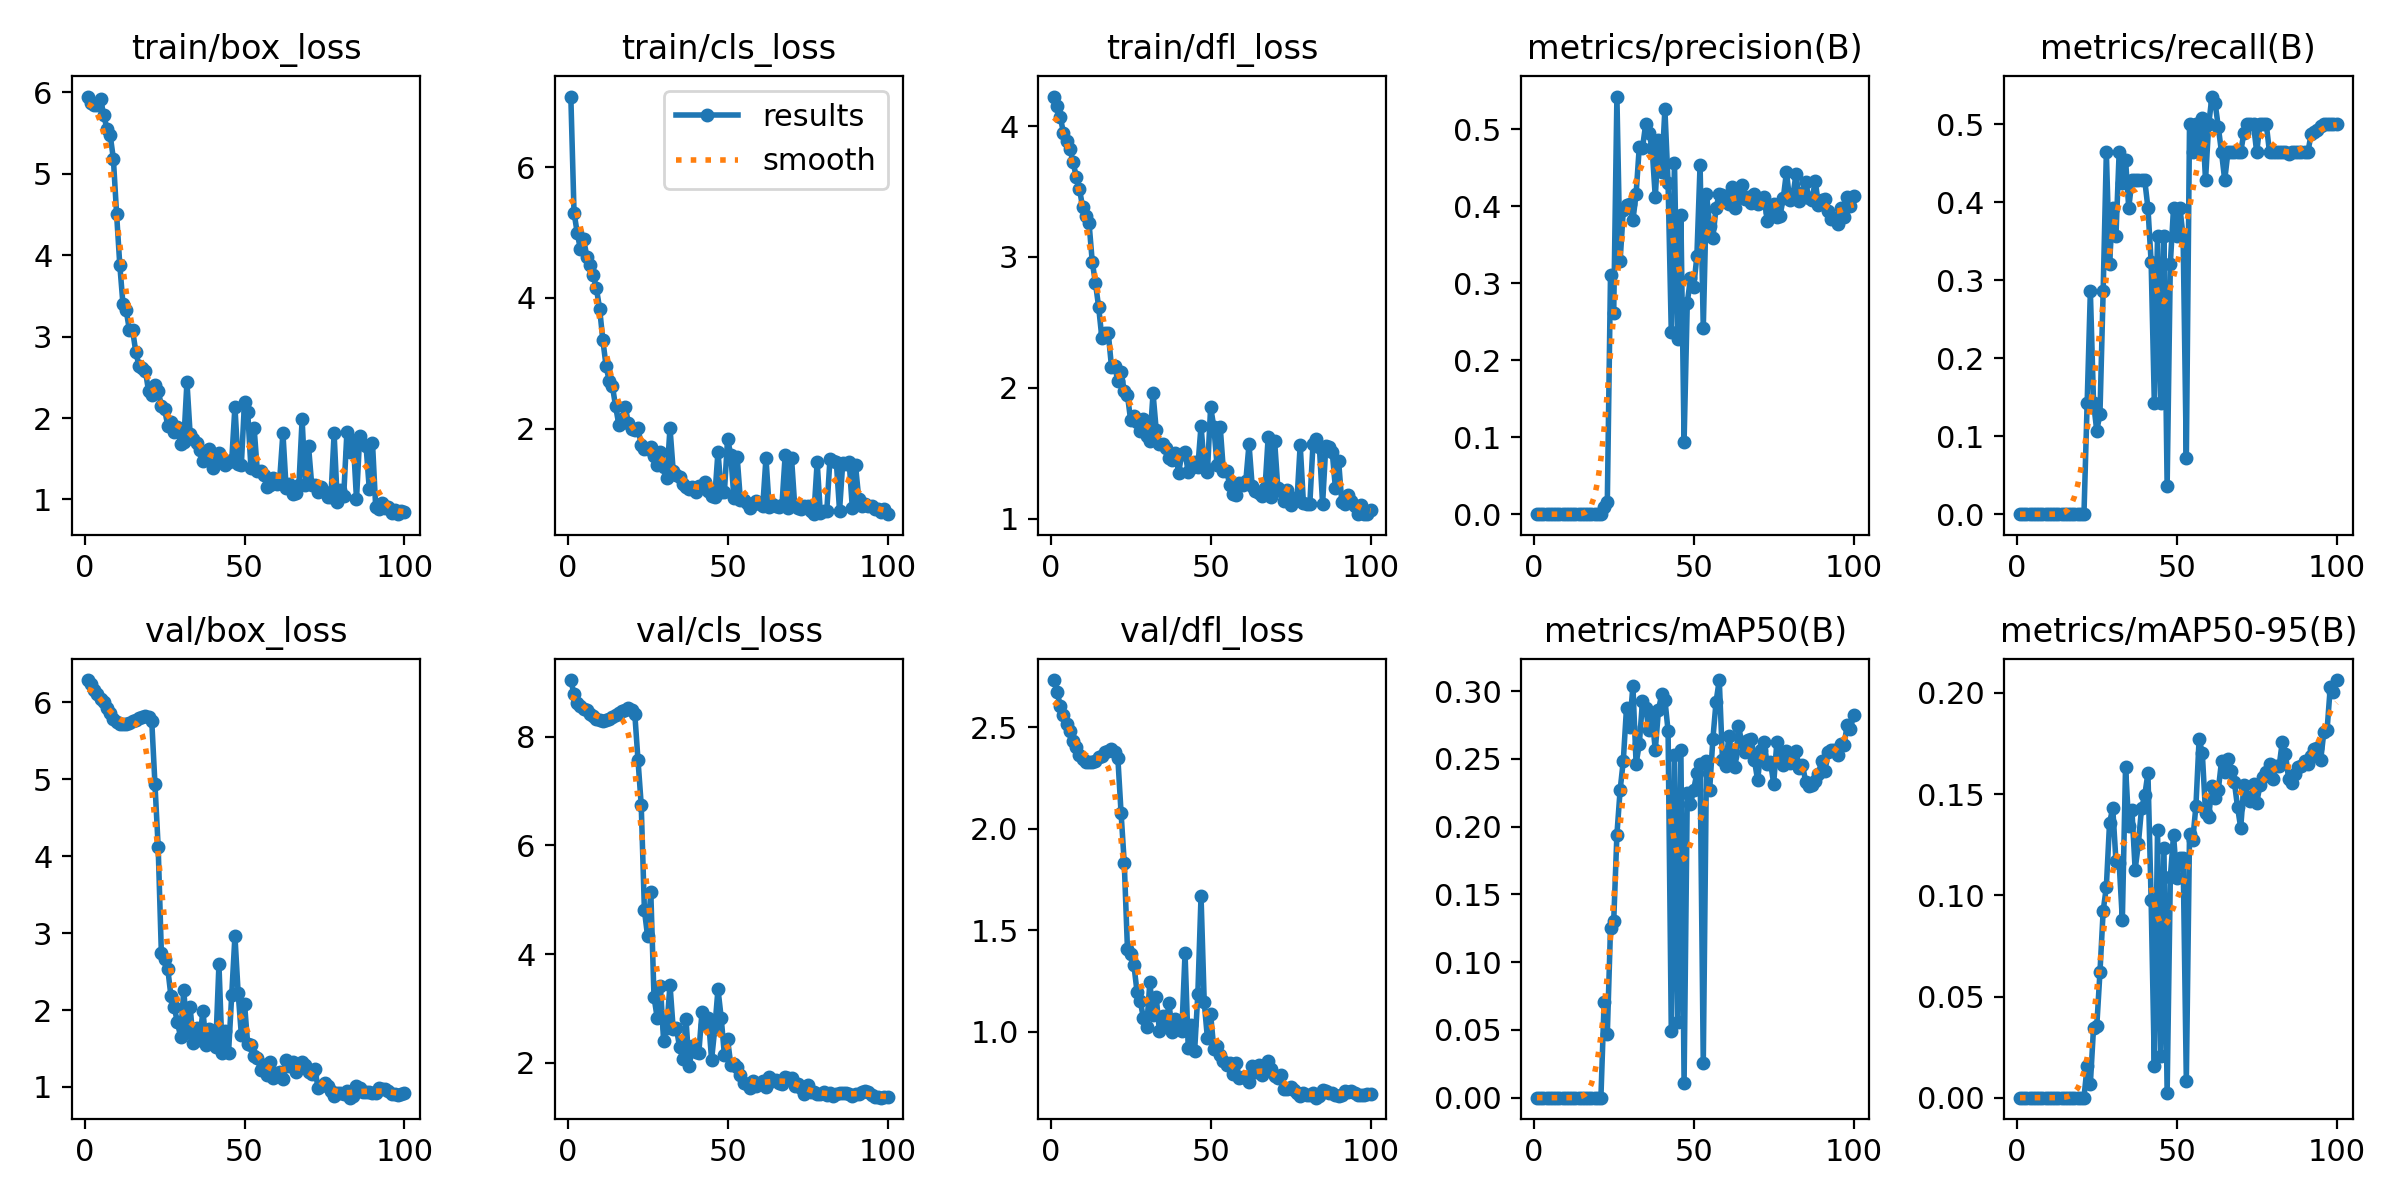

The file beside this chart, header and first rows:
epoch, time, train/box_loss, train/cls_loss, train/dfl_loss, metrics/precision(B), metrics/recall(B), metrics/mAP50(B), metrics/mAP50-95(B), val/box_loss, val/cls_loss, val/dfl_loss, lr/pg0, lr/pg1, lr/pg2
1, 24.36, 5.949, 7.083, 4.225, 0, 0, 0, 0, 6.291, 9.038, 2.733, 0.0964, 0.0004, 0.0004
2, 41.16, 5.866, 5.308, 4.154, 0, 0, 0, 0, 6.235, 8.774, 2.676, 0.09189, 0.0008911, 0.0008911
3, 57.86, 5.839, 4.996, 4.067, 0, 0, 0, 0, 6.159, 8.623, 2.607, 0.08737, 0.001372, 0.001372
4, 72.84, 5.84, 4.746, 3.948, 0, 0, 0, 0, 6.107, 8.56, 2.564, 0.08284, 0.001844, 0.001844
5, 89.38, 5.918, 4.896, 3.888, 0, 0, 0, 0, 6.043, 8.509, 2.515, 0.0783, 0.002305, 0.002305
6, 104.4, 5.719, 4.634, 3.823, 0, 0, 0, 0, 6, 8.482, 2.484, 0.07376, 0.002756, 0.002756
7, 118.7, 5.551, 4.502, 3.727, 0, 0, 0, 0, 5.925, 8.422, 2.435, 0.0692, 0.003198, 0.003198
8, 133.4, 5.475, 4.355, 3.609, 0, 0, 0, 0, 5.865, 8.375, 2.405, 0.06463, 0.00363, 0.00363
9, 149.1, 5.186, 4.145, 3.518, 0, 0, 0, 0, 5.791, 8.322, 2.366, 0.06005, 0.004052, 0.004052
10, 165.2, 4.511, 3.836, 3.378, 0, 0, 0, 0, 5.75, 8.296, 2.345, 0.05546, 0.004463, 0.004463
11, 180.8, 3.885, 3.36, 3.31, 0, 0, 0, 0, 5.722, 8.288, 2.331, 0.05087, 0.004865, 0.004865
12, 197, 3.399, 2.964, 3.257, 0, 0, 0, 0, 5.717, 8.3, 2.328, 0.04626, 0.005257, 0.005257
13, 212.6, 3.326, 2.728, 2.962, 0, 0, 0, 0, 5.719, 8.317, 2.329, 0.04164, 0.00564, 0.00564
14, 227.8, 3.084, 2.65, 2.801, 0, 0, 0, 0, 5.732, 8.355, 2.336, 0.03701, 0.006012, 0.006012
15, 244.8, 3.082, 2.339, 2.616, 0, 0, 0, 0, 5.759, 8.403, 2.352, 0.03237, 0.006374, 0.006374
16, 260.7, 2.815, 2.063, 2.381, 0, 0, 0, 0, 5.771, 8.429, 2.359, 0.02773, 0.006727, 0.006727
17, 277.9, 2.643, 2.148, 2.417, 0, 0, 0, 0, 5.799, 8.477, 2.377, 0.02307, 0.007069, 0.007069
18, 293, 2.612, 2.333, 2.421, 0, 0, 0, 0, 5.812, 8.494, 2.386, 0.0184, 0.007402, 0.007402
19, 308.7, 2.584, 2.084, 2.161, 0, 0, 0, 0, 5.829, 8.522, 2.393, 0.01372, 0.007725, 0.007725
20, 327.1, 2.331, 1.999, 2.166, 0, 0, 0, 0, 5.809, 8.494, 2.378, 0.009038, 0.008038, 0.008038
21, 343.7, 2.288, 1.976, 2.053, 0, 0, 0, 0, 5.758, 8.414, 2.349, 0.00802, 0.00802, 0.00802
22, 362.1, 2.41, 2.011, 2.12, 0.00959, 0.1429, 0.07043, 0.0156, 4.937, 7.564, 2.08, 0.007921, 0.007921, 0.007921
23, 381.5, 2.337, 1.746, 1.975, 0.01559, 0.2857, 0.04675, 0.00688, 4.122, 6.746, 1.832, 0.007822, 0.007822, 0.007822
24, 405.3, 2.153, 1.682, 1.944, 0.3104, 0.1429, 0.1253, 0.03468, 2.746, 4.807, 1.409, 0.007723, 0.007723, 0.007723
25, 433.4, 2.11, 1.69, 1.751, 0.2613, 0.1071, 0.1301, 0.03519, 2.666, 4.324, 1.383, 0.007624, 0.007624, 0.007624
26, 456.4, 1.907, 1.712, 1.786, 0.5427, 0.1285, 0.1941, 0.06194, 2.539, 5.137, 1.331, 0.007525, 0.007525, 0.007525
27, 479.5, 1.948, 1.585, 1.738, 0.3289, 0.2857, 0.2269, 0.09221, 2.18, 3.214, 1.197, 0.007426, 0.007426, 0.007426
28, 500.9, 1.832, 1.445, 1.669, 0.3953, 0.4643, 0.2488, 0.1042, 2.042, 2.825, 1.152, 0.007327, 0.007327, 0.007327
29, 522, 1.893, 1.638, 1.764, 0.4019, 0.3214, 0.2878, 0.1358, 1.846, 3.416, 1.068, 0.007228, 0.007228, 0.007228
30, 546.6, 1.687, 1.407, 1.63, 0.4024, 0.3929, 0.2737, 0.1431, 1.655, 2.403, 1.023, 0.007129, 0.007129, 0.007129
31, 571, 1.706, 1.244, 1.597, 0.3819, 0.3571, 0.3041, 0.117, 2.264, 2.641, 1.244, 0.00703, 0.00703, 0.00703
32, 595.4, 2.444, 2.01, 1.957, 0.4161, 0.4643, 0.2465, 0.1162, 1.711, 3.438, 1.082, 0.006931, 0.006931, 0.006931
33, 620.6, 1.8, 1.353, 1.675, 0.4778, 0.4249, 0.261, 0.08794, 2.036, 2.618, 1.171, 0.006832, 0.006832, 0.006832
34, 646, 1.749, 1.295, 1.572, 0.4761, 0.4547, 0.2926, 0.1636, 1.568, 2.642, 1.002, 0.006733, 0.006733, 0.006733
35, 670.2, 1.692, 1.254, 1.574, 0.5069, 0.3929, 0.2877, 0.1344, 1.77, 2.281, 1.08, 0.006634, 0.006634, 0.006634
36, 693.8, 1.609, 1.159, 1.541, 0.4955, 0.4286, 0.2712, 0.1419, 1.613, 2.074, 1.038, 0.006535, 0.006535, 0.006535
37, 714.4, 1.473, 1.1, 1.465, 0.4758, 0.4286, 0.2811, 0.1127, 1.992, 2.797, 1.141, 0.006436, 0.006436, 0.006436
38, 739.3, 1.576, 1.07, 1.448, 0.4119, 0.4286, 0.2567, 0.1254, 1.543, 1.932, 0.9974, 0.006337, 0.006337, 0.006337
39, 761.3, 1.616, 1.108, 1.501, 0.4866, 0.4286, 0.2863, 0.143, 1.753, 2.31, 1.063, 0.006238, 0.006238, 0.006238
40, 783.5, 1.388, 1.028, 1.353, 0.4443, 0.4283, 0.2978, 0.1494, 1.611, 2.204, 1.025, 0.006139, 0.006139, 0.006139
41, 807.2, 1.456, 1.114, 1.497, 0.5265, 0.3929, 0.2939, 0.1605, 1.526, 2.178, 1.005, 0.00604, 0.00604, 0.00604
42, 837.3, 1.574, 1.103, 1.508, 0.43, 0.3234, 0.2707, 0.09748, 2.596, 2.933, 1.389, 0.005941, 0.005941, 0.005941
43, 865.4, 1.511, 1.175, 1.353, 0.2365, 0.1429, 0.04953, 0.01571, 1.444, 2.694, 0.9199, 0.005842, 0.005842, 0.005842
44, 894.6, 1.42, 1.045, 1.389, 0.4566, 0.3571, 0.253, 0.1324, 1.724, 2.832, 1.036, 0.005743, 0.005743, 0.005743
45, 918.7, 1.462, 0.972, 1.431, 0.2273, 0.1429, 0.05559, 0.02058, 1.445, 2.057, 0.908, 0.005644, 0.005644, 0.005644
46, 953.6, 1.483, 0.9476, 1.396, 0.389, 0.3571, 0.2566, 0.1233, 2.201, 2.628, 1.186, 0.005545, 0.005545, 0.005545
47, 983.5, 2.141, 1.648, 1.709, 0.09439, 0.03571, 0.01117, 0.00244, 2.963, 3.355, 1.67, 0.005446, 0.005446, 0.005446
48, 1013, 1.439, 1.035, 1.406, 0.2746, 0.3214, 0.2249, 0.109, 2.226, 2.83, 1.146, 0.005347, 0.005347, 0.005347
49, 1042, 1.425, 1.025, 1.359, 0.3067, 0.3929, 0.2167, 0.1298, 1.682, 2.147, 0.9682, 0.005248, 0.005248, 0.005248
50, 1079, 2.201, 1.846, 1.852, 0.2954, 0.3571, 0.2275, 0.1088, 2.082, 2.431, 1.086, 0.005149, 0.005149, 0.005149
51, 1109, 2.073, 1.596, 1.702, 0.3351, 0.3929, 0.2395, 0.1186, 1.554, 1.967, 0.9157, 0.00505, 0.00505, 0.00505
52, 1135, 1.388, 0.9307, 1.409, 0.4538, 0.3561, 0.2464, 0.1185, 1.551, 1.979, 0.9283, 0.004951, 0.004951, 0.004951
53, 1165, 1.877, 1.563, 1.702, 0.2418, 0.07143, 0.02531, 0.00837, 1.403, 1.926, 0.8863, 0.004852, 0.004852, 0.004852
54, 1198, 1.349, 0.9064, 1.362, 0.4163, 0.5, 0.2483, 0.1303, 1.38, 1.769, 0.8572, 0.004753, 0.004753, 0.004753
55, 1228, 1.35, 0.9105, 1.366, 0.3748, 0.4643, 0.2274, 0.1272, 1.22, 1.629, 0.8391, 0.004654, 0.004654, 0.004654
56, 1263, 1.305, 0.8569, 1.255, 0.3591, 0.5, 0.2647, 0.1442, 1.289, 1.612, 0.8472, 0.004555, 0.004555, 0.004555
57, 1293, 1.149, 0.7891, 1.187, 0.3984, 0.4643, 0.2923, 0.1774, 1.153, 1.545, 0.7945, 0.004456, 0.004456, 0.004456
58, 1317, 1.181, 0.8468, 1.178, 0.4158, 0.5087, 0.3083, 0.1702, 1.329, 1.672, 0.847, 0.004357, 0.004357, 0.004357
59, 1344, 1.268, 0.8858, 1.274, 0.4145, 0.4286, 0.2495, 0.1408, 1.123, 1.579, 0.7707, 0.004258, 0.004258, 0.004258
60, 1373, 1.187, 0.843, 1.257, 0.4055, 0.5, 0.2446, 0.1389, 1.179, 1.625, 0.7801, 0.004159, 0.004159, 0.004159
... 40 more rows
